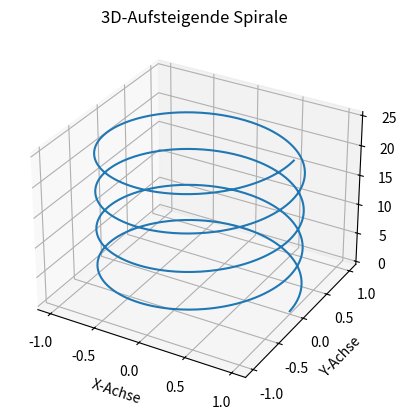

Source code (Python):
import numpy as np
import matplotlib.pyplot as plt
from mpl_toolkits.mplot3d import Axes3D

# Parameter
t = np.linspace(0, 8 * np.pi, num=1000)

# Spirale-Funktion
x = np.cos(t)
y = np.sin(t)
z = t

# 3D-Plot erstellen
fig = plt.figure()
ax = fig.add_subplot(111, projection='3d')
ax.plot(x, y, z)

# Achsenbeschriftung
ax.set_xlabel('X-Achse')
ax.set_ylabel('Y-Achse')
ax.set_zlabel('Z-Achse')

# Titel
ax.set_title('3D-Aufsteigende Spirale')

# Plot anzeigen
plt.show()
